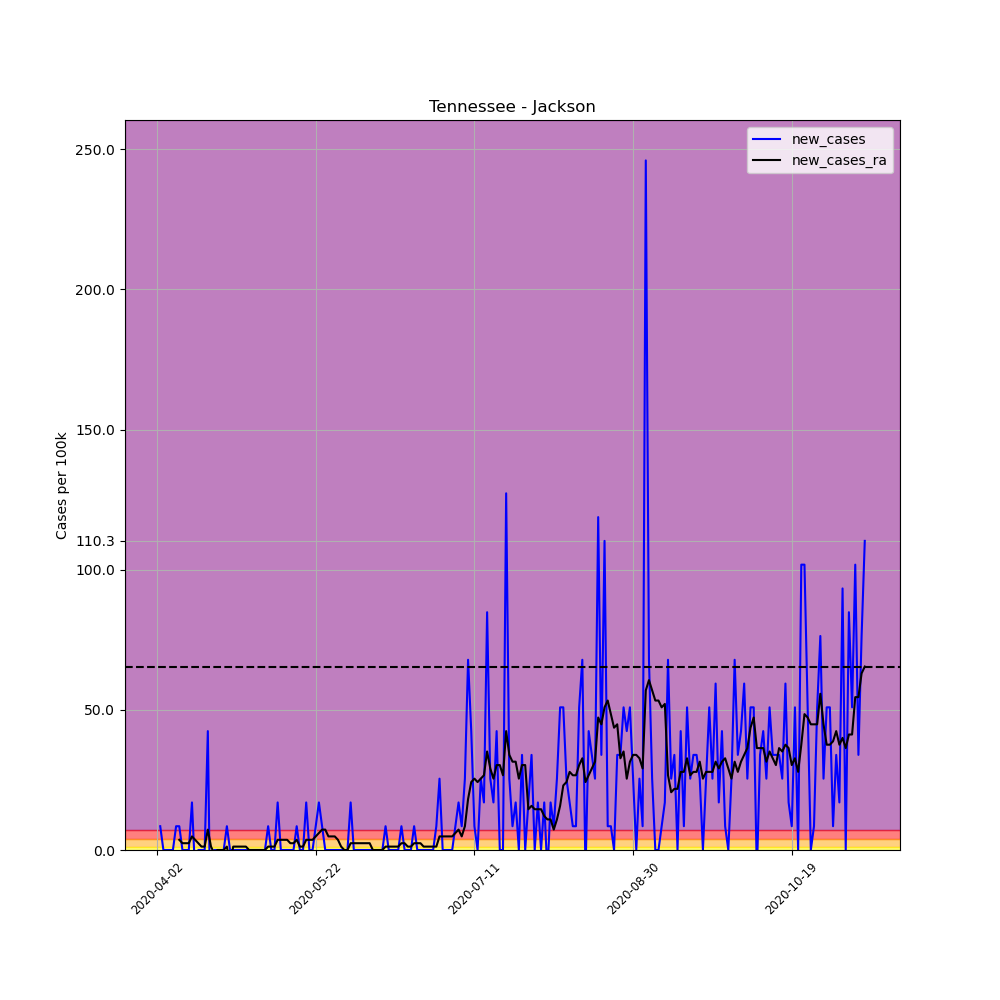

The file beside this chart, header and first rows:
, date, county, state, fips, cases, deaths, COUNTY, STNAME, CTYNAME, POPESTIMATE2019, per_100k, per_100k_ra, new_cases, new_cases_ra
528114, 2020-04-02, Jackson, Tennessee, 47087, 2, 0, 87, Tennessee, Jackson, 11786, 16.97, , , 
528115, 2020-04-03, Jackson, Tennessee, 47087, 3, 0, 87, Tennessee, Jackson, 11786, 25.45, , 8.485, 
528116, 2020-04-04, Jackson, Tennessee, 47087, 3, 0, 87, Tennessee, Jackson, 11786, 25.45, , 0.0, 
528117, 2020-04-05, Jackson, Tennessee, 47087, 3, 0, 87, Tennessee, Jackson, 11786, 25.45, , 0.0, 
528118, 2020-04-06, Jackson, Tennessee, 47087, 3, 0, 87, Tennessee, Jackson, 11786, 25.45, , 0.0, 
528119, 2020-04-07, Jackson, Tennessee, 47087, 3, 0, 87, Tennessee, Jackson, 11786, 25.45, , 0.0, 
528120, 2020-04-08, Jackson, Tennessee, 47087, 4, 0, 87, Tennessee, Jackson, 11786, 33.94, 25.45, 8.485, 
528121, 2020-04-09, Jackson, Tennessee, 47087, 5, 0, 87, Tennessee, Jackson, 11786, 42.42, 29.09, 8.485, 3.636
528122, 2020-04-10, Jackson, Tennessee, 47087, 5, 0, 87, Tennessee, Jackson, 11786, 42.42, 31.51, 0.0, 2.424
528123, 2020-04-11, Jackson, Tennessee, 47087, 5, 0, 87, Tennessee, Jackson, 11786, 42.42, 33.94, 0.0, 2.424
528124, 2020-04-12, Jackson, Tennessee, 47087, 5, 0, 87, Tennessee, Jackson, 11786, 42.42, 36.36, 0.0, 2.424
528125, 2020-04-13, Jackson, Tennessee, 47087, 7, 0, 87, Tennessee, Jackson, 11786, 59.39, 41.21, 16.97, 4.848
528126, 2020-04-14, Jackson, Tennessee, 47087, 6, 0, 87, Tennessee, Jackson, 11786, 50.91, 44.85, -8.485, 3.636
528127, 2020-04-15, Jackson, Tennessee, 47087, 6, 0, 87, Tennessee, Jackson, 11786, 50.91, 47.27, 0.0, 2.424
528128, 2020-04-16, Jackson, Tennessee, 47087, 6, 0, 87, Tennessee, Jackson, 11786, 50.91, 48.48, 0.0, 1.212
528129, 2020-04-17, Jackson, Tennessee, 47087, 6, 0, 87, Tennessee, Jackson, 11786, 50.91, 49.7, 0.0, 1.212
528130, 2020-04-18, Jackson, Tennessee, 47087, 11, 0, 87, Tennessee, Jackson, 11786, 93.33, 56.97, 42.42, 7.273
528131, 2020-04-19, Jackson, Tennessee, 47087, 6, 0, 87, Tennessee, Jackson, 11786, 50.91, 58.18, -42.42, 1.212
528132, 2020-04-20, Jackson, Tennessee, 47087, 6, 0, 87, Tennessee, Jackson, 11786, 50.91, 56.97, 0.0, -1.212
528133, 2020-04-21, Jackson, Tennessee, 47087, 6, 0, 87, Tennessee, Jackson, 11786, 50.91, 56.97, 0.0, -1.0150610510858574e-15
528134, 2020-04-22, Jackson, Tennessee, 47087, 6, 0, 87, Tennessee, Jackson, 11786, 50.91, 56.97, 0.0, -1.0150610510858574e-15
528135, 2020-04-23, Jackson, Tennessee, 47087, 6, 0, 87, Tennessee, Jackson, 11786, 50.91, 56.97, 0.0, -1.0150610510858574e-15
528136, 2020-04-24, Jackson, Tennessee, 47087, 7, 0, 87, Tennessee, Jackson, 11786, 59.39, 58.18, 8.485, 1.212
528137, 2020-04-25, Jackson, Tennessee, 47087, 7, 0, 87, Tennessee, Jackson, 11786, 59.39, 53.33, 0.0, -4.848
528138, 2020-04-26, Jackson, Tennessee, 47087, 7, 0, 87, Tennessee, Jackson, 11786, 59.39, 54.54, 0.0, 1.212
528139, 2020-04-27, Jackson, Tennessee, 47087, 7, 0, 87, Tennessee, Jackson, 11786, 59.39, 55.76, 0.0, 1.212
528140, 2020-04-28, Jackson, Tennessee, 47087, 7, 0, 87, Tennessee, Jackson, 11786, 59.39, 56.97, 0.0, 1.212
528141, 2020-04-29, Jackson, Tennessee, 47087, 7, 0, 87, Tennessee, Jackson, 11786, 59.39, 58.18, 0.0, 1.212
528142, 2020-04-30, Jackson, Tennessee, 47087, 7, 0, 87, Tennessee, Jackson, 11786, 59.39, 59.39, 0.0, 1.212
528143, 2020-05-01, Jackson, Tennessee, 47087, 7, 0, 87, Tennessee, Jackson, 11786, 59.39, 59.39, 0.0, 0.0
528144, 2020-05-02, Jackson, Tennessee, 47087, 7, 0, 87, Tennessee, Jackson, 11786, 59.39, 59.39, 0.0, 0.0
528145, 2020-05-03, Jackson, Tennessee, 47087, 7, 0, 87, Tennessee, Jackson, 11786, 59.39, 59.39, 0.0, 0.0
528146, 2020-05-04, Jackson, Tennessee, 47087, 7, 0, 87, Tennessee, Jackson, 11786, 59.39, 59.39, 0.0, 0.0
528147, 2020-05-05, Jackson, Tennessee, 47087, 7, 0, 87, Tennessee, Jackson, 11786, 59.39, 59.39, 0.0, 0.0
528148, 2020-05-06, Jackson, Tennessee, 47087, 7, 0, 87, Tennessee, Jackson, 11786, 59.39, 59.39, 0.0, 0.0
528149, 2020-05-07, Jackson, Tennessee, 47087, 8, 0, 87, Tennessee, Jackson, 11786, 67.88, 60.6, 8.485, 1.212
528150, 2020-05-08, Jackson, Tennessee, 47087, 8, 0, 87, Tennessee, Jackson, 11786, 67.88, 61.82, 0.0, 1.212
528151, 2020-05-09, Jackson, Tennessee, 47087, 8, 0, 87, Tennessee, Jackson, 11786, 67.88, 63.03, 0.0, 1.212
528152, 2020-05-10, Jackson, Tennessee, 47087, 10, 0, 87, Tennessee, Jackson, 11786, 84.85, 66.67, 16.97, 3.636
528153, 2020-05-11, Jackson, Tennessee, 47087, 10, 0, 87, Tennessee, Jackson, 11786, 84.85, 70.3, 0.0, 3.636
528154, 2020-05-12, Jackson, Tennessee, 47087, 10, 0, 87, Tennessee, Jackson, 11786, 84.85, 73.94, 0.0, 3.636
528155, 2020-05-13, Jackson, Tennessee, 47087, 10, 0, 87, Tennessee, Jackson, 11786, 84.85, 77.57, 0.0, 3.636
528156, 2020-05-14, Jackson, Tennessee, 47087, 10, 0, 87, Tennessee, Jackson, 11786, 84.85, 80, 0.0, 2.424
528157, 2020-05-15, Jackson, Tennessee, 47087, 10, 0, 87, Tennessee, Jackson, 11786, 84.85, 82.42, 0.0, 2.424
528158, 2020-05-16, Jackson, Tennessee, 47087, 11, 0, 87, Tennessee, Jackson, 11786, 93.33, 86.06, 8.485, 3.636
528159, 2020-05-17, Jackson, Tennessee, 47087, 11, 0, 87, Tennessee, Jackson, 11786, 93.33, 87.27, 0.0, 1.212
528160, 2020-05-18, Jackson, Tennessee, 47087, 11, 0, 87, Tennessee, Jackson, 11786, 93.33, 88.48, 0.0, 1.212
528161, 2020-05-19, Jackson, Tennessee, 47087, 13, 0, 87, Tennessee, Jackson, 11786, 110.3, 92.12, 16.97, 3.636
528162, 2020-05-20, Jackson, Tennessee, 47087, 13, 0, 87, Tennessee, Jackson, 11786, 110.3, 95.76, 0.0, 3.636
528163, 2020-05-21, Jackson, Tennessee, 47087, 13, 0, 87, Tennessee, Jackson, 11786, 110.3, 99.39, 0.0, 3.636
528164, 2020-05-22, Jackson, Tennessee, 47087, 14, 0, 87, Tennessee, Jackson, 11786, 118.8, 104.2, 8.485, 4.848
528165, 2020-05-23, Jackson, Tennessee, 47087, 16, 0, 87, Tennessee, Jackson, 11786, 135.8, 110.3, 16.97, 6.06
528166, 2020-05-24, Jackson, Tennessee, 47087, 17, 0, 87, Tennessee, Jackson, 11786, 144.2, 117.6, 8.485, 7.273
528167, 2020-05-25, Jackson, Tennessee, 47087, 17, 0, 87, Tennessee, Jackson, 11786, 144.2, 124.8, 0.0, 7.273
528168, 2020-05-26, Jackson, Tennessee, 47087, 17, 0, 87, Tennessee, Jackson, 11786, 144.2, 129.7, 0.0, 4.848
528169, 2020-05-27, Jackson, Tennessee, 47087, 17, 0, 87, Tennessee, Jackson, 11786, 144.2, 134.5, 0.0, 4.848
528170, 2020-05-28, Jackson, Tennessee, 47087, 17, 0, 87, Tennessee, Jackson, 11786, 144.2, 139.4, 0.0, 4.848
528171, 2020-05-29, Jackson, Tennessee, 47087, 17, 0, 87, Tennessee, Jackson, 11786, 144.2, 143, 0.0, 3.636
528172, 2020-05-30, Jackson, Tennessee, 47087, 17, 0, 87, Tennessee, Jackson, 11786, 144.2, 144.2, 0.0, 1.212
528173, 2020-05-31, Jackson, Tennessee, 47087, 17, 0, 87, Tennessee, Jackson, 11786, 144.2, 144.2, 0.0, 0.0
... 164 more rows
